Run: headless pygame with SDL's dummy video driver; simulated clock (each Clock.tick advances the game by its frame time, no real sleeping); random seed 0; keys injected as events and as key.get_pressed() state; no mouse input.
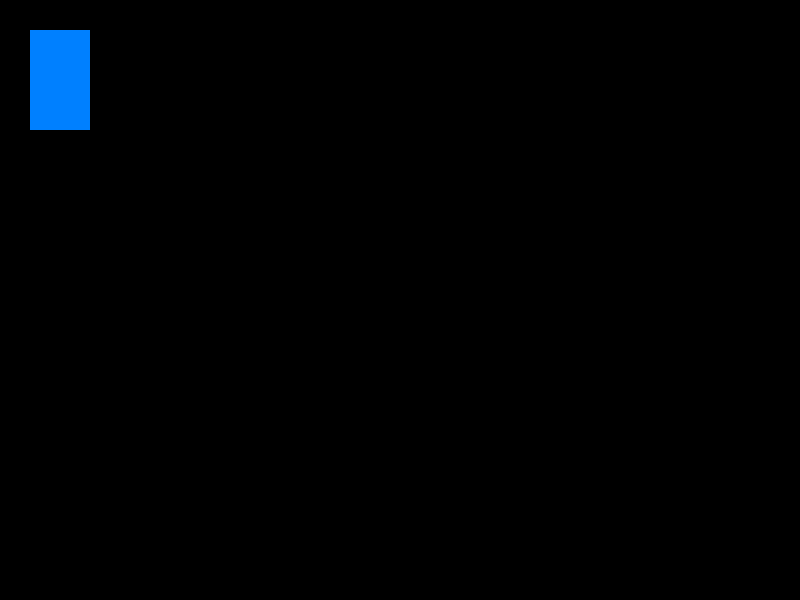
Frame 1 of 4 · flips 1–60 · no input
Frame 2 of 4 · flips 61–180 · tapped SPACE, RETURN · held RIGHT (→), D · screen unchanged from frame 1, image omitted
Frame 3 of 4 · flips 181–300 · held DOWN (↓), S · screen unchanged from frame 2, image omitted
Frame 4 of 4 · flips 301–420 · held LEFT (←), A, UP (↑), W · screen unchanged from frame 3, image omitted

The pygame program that drew these frames:

# 

import pygame
pygame.init()

screen = pygame.display.set_mode([800, 600])
screen.fill((0, 0, 0)) 

running = True
rectangle = pygame.Rect((30, 30), (60, 100))  

while running:
    pygame.draw.rect(screen, (0, 128, 255), rectangle)
    pygame.display.flip()

    for event in pygame.event.get():
        if event.type == pygame.QUIT:
            running = False  

pygame.quit()
